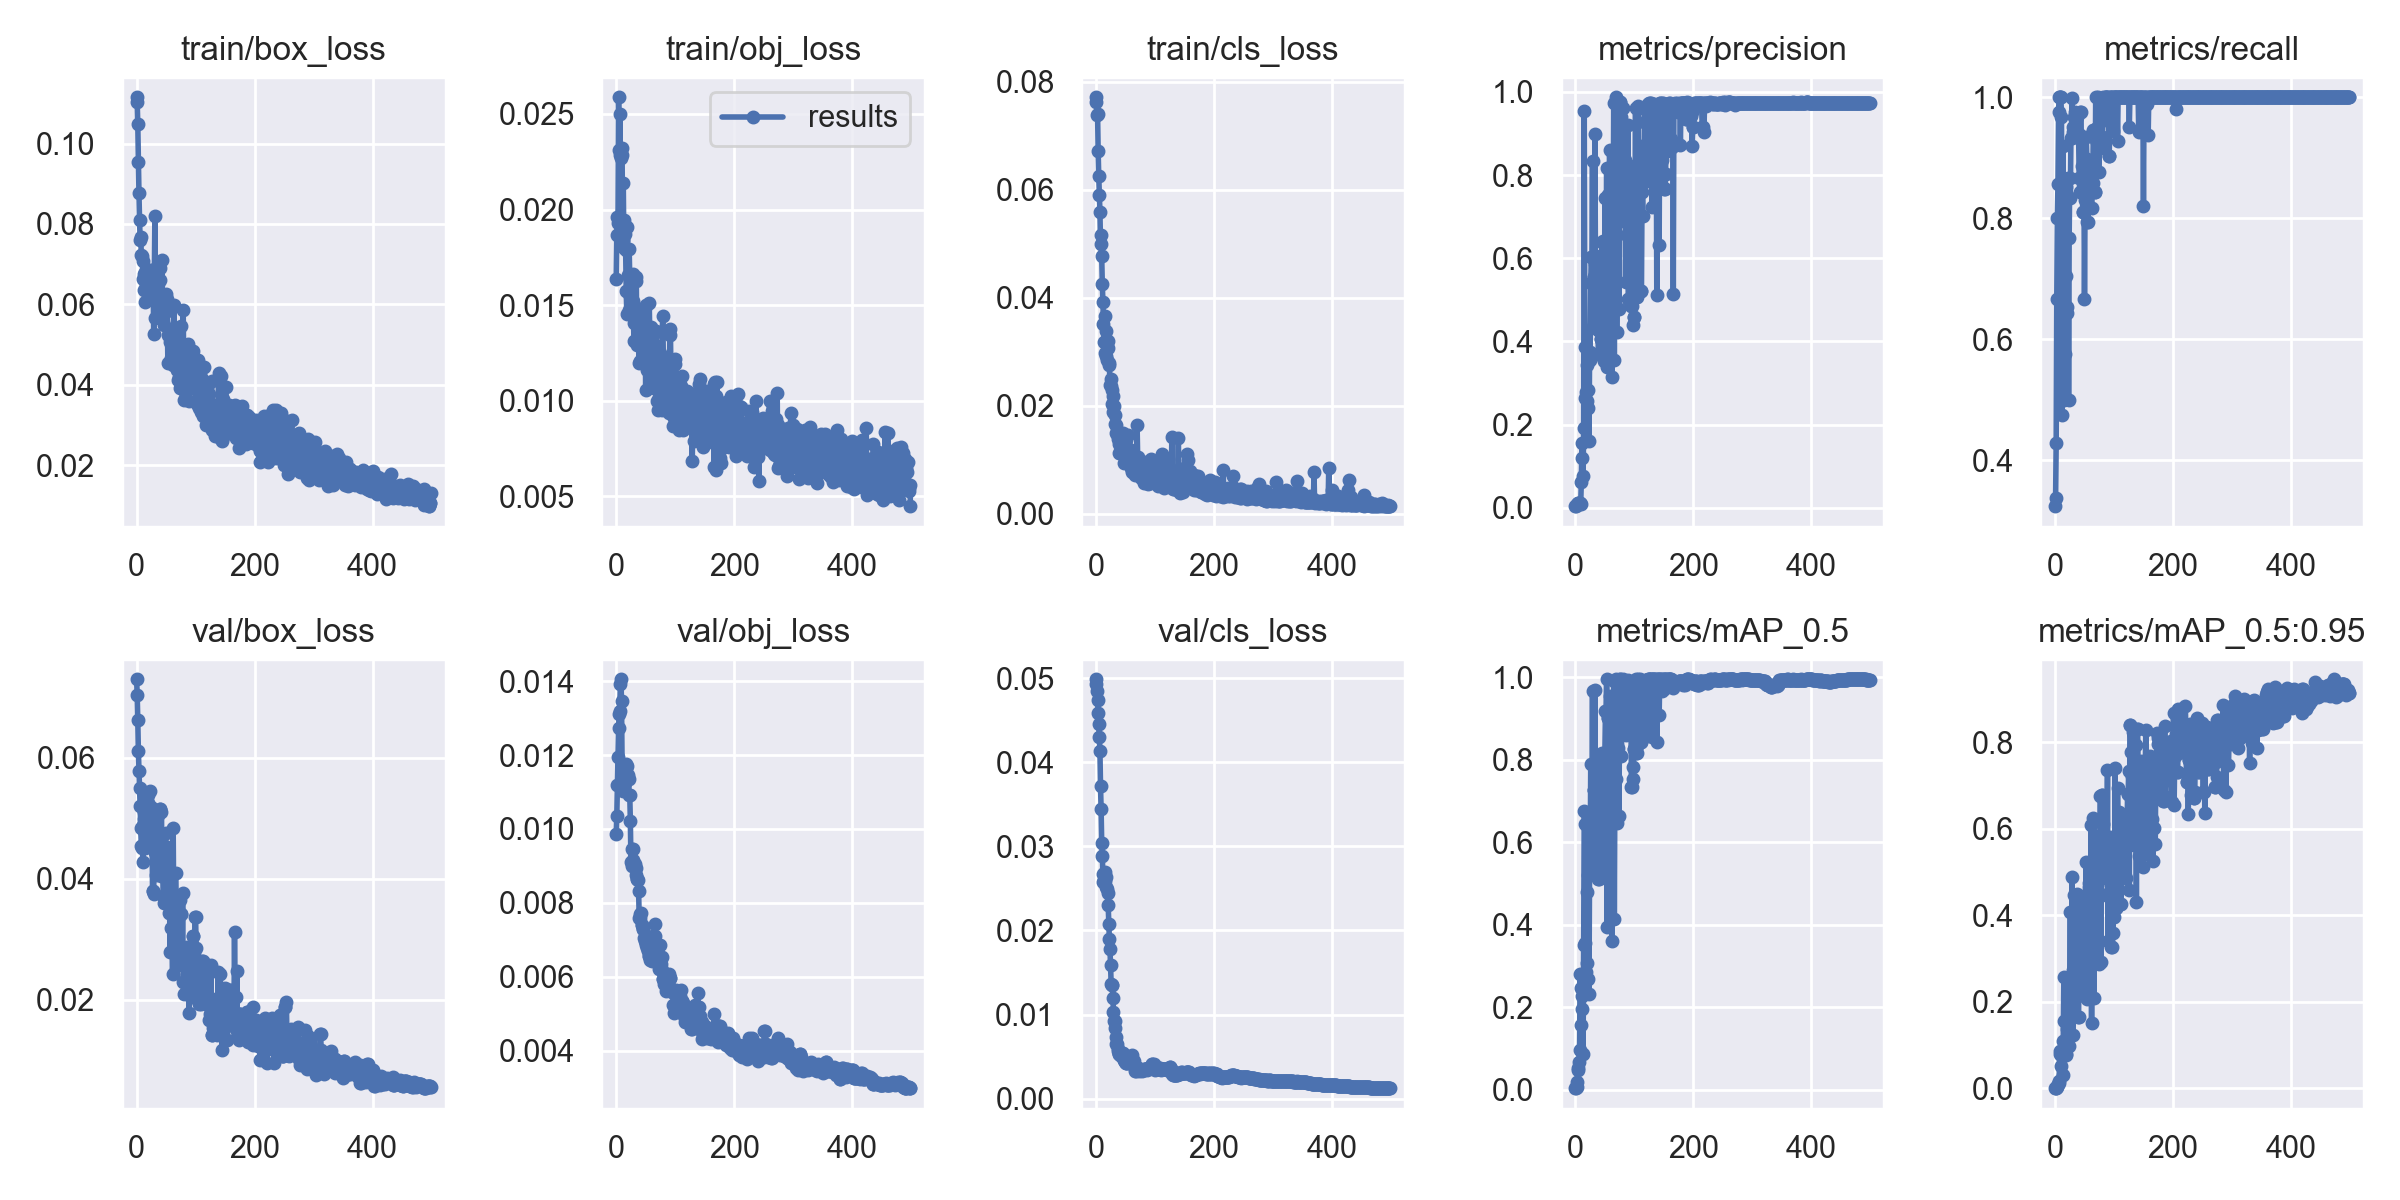

The data file committed next to this chart (first rows):
epoch, train/box_loss, train/obj_loss, train/cls_loss, metrics/precision, metrics/recall, metrics/mAP_0.5, metrics/mAP_0.5:0.95, val/box_loss, val/obj_loss, val/cls_loss, x/lr0, x/lr1, x/lr2
0, 0.1115, 0.01635, 0.07634, 0.003887, 0.3238, 0.003446, 0.0005518, 0.073, 0.00985, 0.04989, 0.0982, 0.0002, 0.0002
1, 0.1103, 0.01866, 0.07714, 0.004663, 0.3381, 0.00381, 0.00057, 0.07043, 0.01035, 0.04936, 0.0955, 0.000499, 0.000499
2, 0.1048, 0.0196, 0.0738, 0.005833, 0.4286, 0.007119, 0.0009302, 0.06623, 0.01119, 0.04847, 0.0928, 0.0007968, 0.0007968
3, 0.09553, 0.01931, 0.07406, 0.008982, 0.6667, 0.01837, 0.002772, 0.06114, 0.01194, 0.04737, 0.09009, 0.001094, 0.001094
4, 0.08768, 0.02587, 0.06712, 0.01162, 0.8, 0.04758, 0.00646, 0.05781, 0.01273, 0.04586, 0.08739, 0.001389, 0.001389
5, 0.08096, 0.02312, 0.06248, 0.01192, 0.8571, 0.0521, 0.009208, 0.05499, 0.01312, 0.04461, 0.08468, 0.001683, 0.001683
6, 0.07605, 0.025, 0.05914, 0.01258, 0.9762, 0.06732, 0.01184, 0.05201, 0.01318, 0.04299, 0.08198, 0.001976, 0.001976
7, 0.07688, 0.02286, 0.05591, 0.01231, 1, 0.09487, 0.01673, 0.04834, 0.01392, 0.04139, 0.07927, 0.002268, 0.002268
8, 0.07223, 0.02269, 0.04996, 0.0106, 1, 0.2812, 0.08598, 0.0454, 0.01405, 0.03716, 0.07656, 0.002559, 0.002559
9, 0.07212, 0.02322, 0.05156, 0.01024, 1, 0.247, 0.07988, 0.04507, 0.01346, 0.03444, 0.07385, 0.002848, 0.002848
10, 0.07087, 0.02285, 0.04768, 0.06121, 1, 0.1573, 0.05225, 0.04883, 0.01172, 0.03046, 0.07114, 0.003137, 0.003137
11, 0.06636, 0.01842, 0.04266, 0.1546, 0.9667, 0.2267, 0.07781, 0.0428, 0.01167, 0.02886, 0.06842, 0.003424, 0.003424
12, 0.06366, 0.02141, 0.0393, 0.1187, 0.4743, 0.1949, 0.08587, 0.04988, 0.01102, 0.02677, 0.06571, 0.00371, 0.00371
13, 0.06754, 0.01798, 0.03522, 0.07705, 0.9191, 0.08653, 0.03041, 0.05106, 0.0115, 0.02575, 0.06299, 0.003994, 0.003994
14, 0.06056, 0.01943, 0.03182, 0.1927, 0.8429, 0.3514, 0.1094, 0.04507, 0.01155, 0.02606, 0.06028, 0.004278, 0.004278
15, 0.06816, 0.01871, 0.03673, 0.9535, 0.5, 0.6763, 0.2565, 0.04764, 0.01124, 0.02594, 0.05756, 0.00456, 0.00456
16, 0.06503, 0.01786, 0.02974, 0.3867, 0.774, 0.6437, 0.1566, 0.04744, 0.01176, 0.02691, 0.05484, 0.004842, 0.004842
17, 0.06555, 0.01576, 0.02923, 0.2635, 0.5762, 0.3546, 0.08927, 0.05291, 0.01164, 0.02637, 0.05212, 0.005122, 0.005122
18, 0.06456, 0.01452, 0.0339, 0.278, 0.8524, 0.285, 0.07876, 0.04575, 0.01171, 0.02515, 0.0494, 0.0054, 0.0054
19, 0.06676, 0.01909, 0.02849, 0.2578, 0.7048, 0.3065, 0.07601, 0.05393, 0.01135, 0.02489, 0.04668, 0.005678, 0.005678
20, 0.0664, 0.01656, 0.03073, 0.3431, 0.6524, 0.4799, 0.1361, 0.05248, 0.01146, 0.02447, 0.04395, 0.005954, 0.005954
21, 0.06621, 0.01474, 0.03203, 0.2403, 0.6429, 0.2686, 0.1191, 0.04731, 0.01135, 0.02299, 0.04123, 0.00623, 0.00623
22, 0.06408, 0.01794, 0.02794, 0.2833, 0.8667, 0.5196, 0.1635, 0.04979, 0.01092, 0.02077, 0.0385, 0.006504, 0.006504
23, 0.0685, 0.01639, 0.02759, 0.1596, 0.5, 0.2325, 0.09773, 0.05459, 0.01091, 0.01895, 0.03578, 0.006777, 0.006777
24, 0.06538, 0.01546, 0.02391, 0.3545, 0.7667, 0.5299, 0.2109, 0.04924, 0.01021, 0.01775, 0.03305, 0.007048, 0.007048
25, 0.0653, 0.01511, 0.02369, 0.3753, 0.8667, 0.5347, 0.2265, 0.05196, 0.009099, 0.0159, 0.03032, 0.007319, 0.007319
26, 0.06859, 0.01529, 0.02495, 0.5395, 0.8333, 0.7907, 0.4071, 0.04926, 0.009, 0.01365, 0.02759, 0.007588, 0.007588
27, 0.06274, 0.01465, 0.02039, 0.6036, 0.9333, 0.6703, 0.1801, 0.03803, 0.009453, 0.01346, 0.02486, 0.007856, 0.007856
28, 0.06667, 0.01662, 0.02296, 0.6036, 0.9333, 0.6703, 0.1801, 0.03803, 0.009453, 0.01346, 0.02212, 0.008123, 0.008123
29, 0.05264, 0.01521, 0.01882, 0.8342, 0.9989, 0.9674, 0.4893, 0.03751, 0.009165, 0.01193, 0.01939, 0.008389, 0.008389
30, 0.06599, 0.0131, 0.02189, 0.4335, 0.9429, 0.535, 0.1245, 0.04984, 0.009048, 0.01033, 0.01665, 0.008653, 0.008653
31, 0.08199, 0.01407, 0.0199, 0.5536, 0.9516, 0.7254, 0.2726, 0.04437, 0.009041, 0.00921, 0.01392, 0.008917, 0.008917
32, 0.05659, 0.01455, 0.01825, 0.5536, 0.9516, 0.7254, 0.2726, 0.04437, 0.009041, 0.00921, 0.01118, 0.009179, 0.009179
33, 0.0605, 0.01624, 0.01664, 0.8986, 0.9667, 0.9696, 0.4474, 0.04068, 0.008932, 0.00834, 0.009347, 0.009347, 0.009347
34, 0.06558, 0.01649, 0.0164, 0.5863, 0.9762, 0.7211, 0.2106, 0.04657, 0.008762, 0.007321, 0.009347, 0.009347, 0.009347
35, 0.06892, 0.01289, 0.01503, 0.4903, 0.9667, 0.65, 0.3938, 0.05063, 0.008633, 0.00646, 0.009327, 0.009327, 0.009327
36, 0.06499, 0.0133, 0.01486, 0.4903, 0.9667, 0.65, 0.3938, 0.05063, 0.008633, 0.00646, 0.009307, 0.009307, 0.009307
37, 0.05977, 0.01411, 0.01485, 0.4952, 0.9726, 0.7219, 0.4497, 0.04117, 0.008618, 0.005929, 0.009287, 0.009287, 0.009287
38, 0.0622, 0.01325, 0.01389, 0.4269, 0.9667, 0.6793, 0.405, 0.04418, 0.008308, 0.005623, 0.009267, 0.009267, 0.009267
39, 0.0661, 0.01199, 0.01303, 0.3699, 0.939, 0.5097, 0.1643, 0.05161, 0.007604, 0.005329, 0.009248, 0.009248, 0.009248
40, 0.06914, 0.0132, 0.0112, 0.3699, 0.939, 0.5097, 0.1643, 0.05161, 0.007604, 0.005329, 0.009228, 0.009228, 0.009228
41, 0.06091, 0.01209, 0.01135, 0.6057, 0.8667, 0.7939, 0.3728, 0.0405, 0.007706, 0.005272, 0.009208, 0.009208, 0.009208
42, 0.06168, 0.01479, 0.0112, 0.5475, 0.8429, 0.7105, 0.3339, 0.05108, 0.007729, 0.005105, 0.009188, 0.009188, 0.009188
43, 0.07101, 0.01353, 0.01181, 0.4053, 0.9762, 0.5144, 0.215, 0.04455, 0.007407, 0.005426, 0.009168, 0.009168, 0.009168
44, 0.05747, 0.01343, 0.01367, 0.4053, 0.9762, 0.5144, 0.215, 0.04455, 0.007407, 0.005426, 0.009149, 0.009149, 0.009149
45, 0.05831, 0.0144, 0.01244, 0.6399, 0.8857, 0.816, 0.378, 0.03718, 0.007298, 0.005322, 0.009129, 0.009129, 0.009129
46, 0.05477, 0.0124, 0.01507, 0.6421, 0.9319, 0.6516, 0.2653, 0.036, 0.0073, 0.005389, 0.009109, 0.009109, 0.009109
47, 0.05929, 0.01392, 0.009425, 0.4763, 0.8095, 0.6956, 0.2439, 0.04504, 0.007038, 0.004613, 0.009089, 0.009089, 0.009089
48, 0.06002, 0.01485, 0.01303, 0.4763, 0.8095, 0.6956, 0.2439, 0.04504, 0.007038, 0.004613, 0.009069, 0.009069, 0.009069
49, 0.05859, 0.01379, 0.01066, 0.3523, 0.8714, 0.7205, 0.3079, 0.04762, 0.006977, 0.004495, 0.00905, 0.00905, 0.00905
50, 0.0626, 0.01054, 0.01258, 0.7444, 0.6667, 0.817, 0.4134, 0.04244, 0.006852, 0.00436, 0.00903, 0.00903, 0.00903
51, 0.06141, 0.01499, 0.01043, 0.5337, 0.8299, 0.9176, 0.4281, 0.04528, 0.006907, 0.004234, 0.00901, 0.00901, 0.00901
52, 0.05827, 0.01328, 0.01375, 0.5337, 0.8299, 0.9176, 0.4281, 0.04528, 0.006907, 0.004234, 0.00899, 0.00899, 0.00899
53, 0.04536, 0.0116, 0.01187, 0.8162, 0.9336, 0.995, 0.5232, 0.04111, 0.006788, 0.004277, 0.00897, 0.00897, 0.00897
54, 0.05235, 0.01321, 0.01137, 0.3387, 0.8975, 0.3936, 0.2068, 0.0413, 0.006698, 0.004436, 0.008951, 0.008951, 0.008951
55, 0.05275, 0.01253, 0.0147, 0.7528, 0.7934, 0.9021, 0.4483, 0.03429, 0.006569, 0.004517, 0.008931, 0.008931, 0.008931
56, 0.05054, 0.01511, 0.009209, 0.7528, 0.7934, 0.9021, 0.4483, 0.03429, 0.006569, 0.004517, 0.008911, 0.008911, 0.008911
57, 0.05153, 0.01336, 0.01207, 0.556, 0.8831, 0.829, 0.4735, 0.02786, 0.0066, 0.00453, 0.008891, 0.008891, 0.008891
58, 0.04658, 0.01083, 0.009809, 0.8608, 0.8857, 0.9541, 0.4642, 0.03723, 0.00645, 0.004299, 0.008871, 0.008871, 0.008871
59, 0.05129, 0.01387, 0.009207, 0.4998, 0.8714, 0.7018, 0.2915, 0.03196, 0.006812, 0.004676, 0.008852, 0.008852, 0.008852
... 440 more rows
